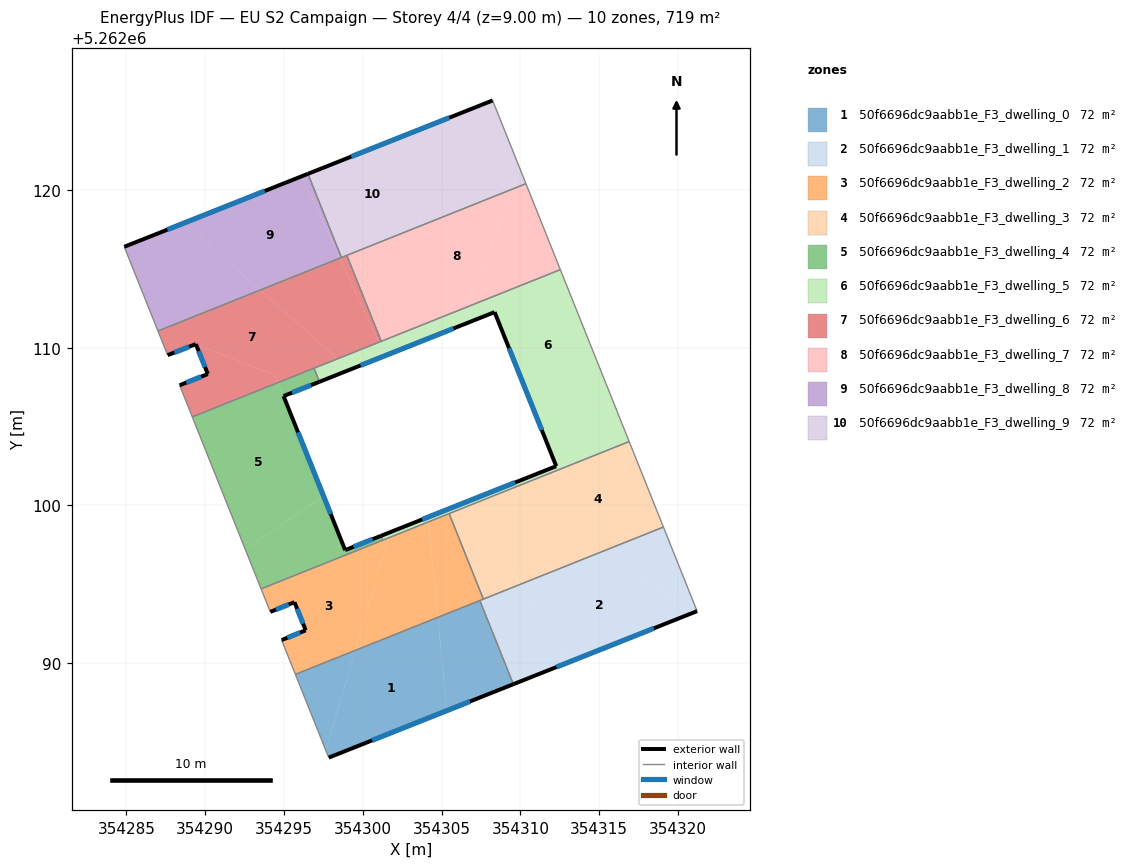
=== STOREY PLAN SPEC (per zone: floor XY polygon, exterior-wall plan segments, windows/doors) ===
zone 1: 50f6696dc9aabb1e_F3_dwelling_0  (71.9 m²)
  floor: (354304.76, 5262092.90) (354305.33, 5262086.98) (354297.84, 5262084.00) (354297.66, 5262084.46) (354299.53, 5262090.80)
  floor: (354307.43, 5262093.97) (354309.55, 5262088.66) (354305.33, 5262086.98) (354304.76, 5262092.90)
  floor: (354299.53, 5262090.80) (354297.66, 5262084.46) (354295.73, 5262089.28)
  exterior wall: (354297.84, 5262084.00) – (354309.55, 5262088.66)  [12.6 m]
    window: (354300.59, 5262085.10) – (354306.80, 5262087.57)  [10.6 m²]
  interior walls: 3
zone 2: 50f6696dc9aabb1e_F3_dwelling_1  (71.9 m²)
  floor: (354321.01, 5262093.22) (354313.17, 5262090.10) (354309.98, 5262094.99) (354315.18, 5262097.07)
  floor: (354319.07, 5262098.63) (354321.21, 5262093.29) (354321.01, 5262093.22) (354315.18, 5262097.07)
  floor: (354309.98, 5262094.99) (354313.17, 5262090.10) (354309.55, 5262088.66) (354307.43, 5262093.97)
  exterior wall: (354309.55, 5262088.66) – (354321.21, 5262093.29)  [12.5 m]
    window: (354312.29, 5262089.75) – (354318.47, 5262092.21)  [10.6 m²]
  interior walls: 4
zone 3: 50f6696dc9aabb1e_F3_dwelling_2  (71.9 m²)
  floor: (354301.63, 5262097.94) (354299.53, 5262090.80) (354295.73, 5262089.28) (354294.85, 5262091.46) (354296.38, 5262092.08) (354295.67, 5262093.86) (354294.14, 5262093.25) (354293.55, 5262094.71)
  floor: (354304.18, 5262098.96) (354304.76, 5262092.90) (354299.53, 5262090.80) (354301.63, 5262097.94)
  floor: (354305.48, 5262099.48) (354307.65, 5262094.06) (354304.76, 5262092.90) (354304.18, 5262098.96)
  exterior wall: (354294.14, 5262093.25) – (354295.67, 5262093.86)  [1.7 m]
    window: (354294.50, 5262093.39) – (354295.31, 5262093.72)  [1.4 m²]
  exterior wall: (354296.38, 5262092.08) – (354294.85, 5262091.46)  [1.7 m]
    window: (354296.02, 5262091.93) – (354295.21, 5262091.61)  [1.4 m²]
  exterior wall: (354295.67, 5262093.86) – (354296.38, 5262092.08)  [1.9 m]
    window: (354295.83, 5262093.44) – (354296.21, 5262092.50)  [1.6 m²]
  interior walls: 7
zone 4: 50f6696dc9aabb1e_F3_dwelling_3  (71.9 m²)
  floor: (354316.90, 5262104.05) (354319.07, 5262098.63) (354315.18, 5262097.07) (354309.25, 5262100.99)
  floor: (354315.18, 5262097.07) (354309.98, 5262094.99) (354306.72, 5262099.98) (354309.25, 5262100.99)
  floor: (354306.72, 5262099.98) (354309.98, 5262094.99) (354307.65, 5262094.06) (354305.48, 5262099.48)
  interior walls: 4
zone 5: 50f6696dc9aabb1e_F3_dwelling_4  (71.9 m²)
  floor: (354294.63, 5262107.79) (354297.51, 5262100.59) (354292.54, 5262097.23) (354289.19, 5262105.61)
  floor: (354296.91, 5262108.70) (354297.25, 5262107.84) (354294.97, 5262106.94) (354294.63, 5262107.79)
  floor: (354301.16, 5262098.07) (354301.27, 5262097.80) (354293.55, 5262094.71) (354292.54, 5262097.23) (354297.51, 5262100.59) (354298.88, 5262097.16)
  exterior wall: (354294.97, 5262106.94) – (354297.25, 5262107.84)  [2.5 m]
    window: (354295.51, 5262107.15) – (354296.72, 5262107.63)  [2.1 m²]
  exterior wall: (354298.88, 5262097.16) – (354294.97, 5262106.94)  [10.5 m]
    window: (354297.97, 5262099.46) – (354295.89, 5262104.64)  [8.9 m²]
  exterior wall: (354301.16, 5262098.07) – (354298.88, 5262097.16)  [2.5 m]
    window: (354300.63, 5262097.86) – (354299.42, 5262097.38)  [2.1 m²]
  interior walls: 5
zone 6: 50f6696dc9aabb1e_F3_dwelling_5  (71.9 m²)
  floor: (354312.53, 5262114.96) (354315.95, 5262106.44) (354310.97, 5262105.74) (354308.36, 5262112.26) (354306.19, 5262111.40) (354306.65, 5262112.60)
  floor: (354303.62, 5262111.39) (354303.62, 5262110.38) (354301.41, 5262109.50) (354301.02, 5262110.35)
  floor: (354301.73, 5262098.30) (354301.63, 5262097.94) (354301.27, 5262097.80) (354301.16, 5262098.07)
  floor: (354306.65, 5262112.60) (354306.19, 5262111.40) (354303.62, 5262110.38) (354303.62, 5262111.39)
  floor: (354301.02, 5262110.35) (354301.41, 5262109.50) (354299.20, 5262108.62) (354298.41, 5262109.31)
  floor: (354309.25, 5262100.99) (354306.72, 5262099.98) (354306.56, 5262100.22) (354308.97, 5262101.18)
  floor: (354299.20, 5262108.62) (354297.25, 5262107.84) (354296.91, 5262108.70) (354298.41, 5262109.31)
  floor: (354315.95, 5262106.44) (354316.90, 5262104.05) (354309.25, 5262100.99) (354308.97, 5262101.18) (354312.27, 5262102.49) (354310.97, 5262105.74)
  floor: (354308.97, 5262101.18) (354306.56, 5262100.22) (354306.72, 5262099.98) (354301.63, 5262097.94) (354301.73, 5262098.30)
  exterior wall: (354312.27, 5262102.49) – (354301.16, 5262098.07)  [12.0 m]
    window: (354309.66, 5262101.45) – (354303.77, 5262099.11)  [10.1 m²]
  exterior wall: (354308.36, 5262112.26) – (354312.27, 5262102.49)  [10.5 m]
    window: (354309.28, 5262109.97) – (354311.35, 5262104.79)  [8.9 m²]
  exterior wall: (354297.25, 5262107.84) – (354308.36, 5262112.26)  [12.0 m]
    window: (354299.86, 5262108.88) – (354305.75, 5262111.23)  [10.1 m²]
  interior walls: 7
zone 7: 50f6696dc9aabb1e_F3_dwelling_6  (71.9 m²)
  floor: (354298.41, 5262109.31) (354294.63, 5262107.79) (354294.45, 5262108.26) (354289.43, 5262110.20) (354289.41, 5262110.23) (354287.62, 5262109.53) (354287.01, 5262111.07) (354293.48, 5262113.66)
  floor: (354298.55, 5262115.69) (354301.02, 5262110.35) (354298.41, 5262109.31) (354293.48, 5262113.66)
  floor: (354294.44, 5262108.26) (354294.63, 5262107.79) (354289.19, 5262105.61) (354288.38, 5262107.62) (354290.17, 5262108.33) (354289.43, 5262110.20)
  floor: (354298.99, 5262115.86) (354301.17, 5262110.41) (354301.02, 5262110.35) (354298.55, 5262115.69)
  exterior wall: (354290.17, 5262108.33) – (354288.38, 5262107.62)  [1.9 m]
    window: (354289.75, 5262108.17) – (354288.80, 5262107.79)  [1.6 m²]
  exterior wall: (354289.41, 5262110.23) – (354290.17, 5262108.33)  [2.0 m]
    window: (354289.59, 5262109.79) – (354289.99, 5262108.78)  [1.7 m²]
  exterior wall: (354287.62, 5262109.53) – (354289.41, 5262110.23)  [1.9 m]
    window: (354288.04, 5262109.70) – (354288.99, 5262110.07)  [1.6 m²]
  interior walls: 7
zone 8: 50f6696dc9aabb1e_F3_dwelling_7  (71.9 m²)
  floor: (354310.35, 5262120.41) (354312.53, 5262114.96) (354306.65, 5262112.60) (354309.51, 5262120.07)
  floor: (354303.62, 5262117.72) (354303.62, 5262111.39) (354301.17, 5262110.41) (354298.99, 5262115.86)
  floor: (354309.51, 5262120.07) (354306.65, 5262112.60) (354303.62, 5262111.39) (354303.62, 5262117.72)
  interior walls: 4
zone 9: 50f6696dc9aabb1e_F3_dwelling_8  (71.9 m²)
  floor: (354296.14, 5262120.88) (354298.55, 5262115.69) (354293.48, 5262113.66) (354288.66, 5262117.91)
  floor: (354293.48, 5262113.66) (354287.01, 5262111.07) (354284.87, 5262116.41) (354288.66, 5262117.91)
  floor: (354296.52, 5262121.03) (354298.65, 5262115.73) (354298.55, 5262115.69) (354296.14, 5262120.88)
  exterior wall: (354296.52, 5262121.03) – (354284.87, 5262116.41)  [12.5 m]
    window: (354293.79, 5262119.95) – (354287.61, 5262117.49)  [10.6 m²]
  interior walls: 3
zone 10: 50f6696dc9aabb1e_F3_dwelling_9  (71.9 m²)
  floor: (354303.62, 5262123.85) (354303.62, 5262117.72) (354298.65, 5262115.72) (354296.52, 5262121.03)
  floor: (354308.24, 5262125.69) (354309.99, 5262121.32) (354309.51, 5262120.07) (354303.62, 5262117.72) (354303.62, 5262123.85)
  floor: (354309.99, 5262121.32) (354310.35, 5262120.41) (354309.51, 5262120.07)
  exterior wall: (354308.24, 5262125.69) – (354296.52, 5262121.03)  [12.6 m]
    window: (354305.49, 5262124.60) – (354299.27, 5262122.13)  [10.6 m²]
  interior walls: 4

=== DERIVED (storey summary) ===
Building: EU S2 Campaign
Storey: 4 of 4  (floor level z = 9.00 m)
Storey gross floor area: 718.8 m²
Zones on this storey: 10
  - 50f6696dc9aabb1e_F3_dwelling_0: floor 71.9 m²; exterior wall 12.6 m (37.8 m²); 1 window(s) 10.6 m²; WWR 28.1%
  - 50f6696dc9aabb1e_F3_dwelling_1: floor 71.9 m²; exterior wall 12.5 m (37.6 m²); 1 window(s) 10.6 m²; WWR 28.1%
  - 50f6696dc9aabb1e_F3_dwelling_2: floor 71.9 m²; exterior wall 5.2 m (15.7 m²); 3 window(s) 4.4 m²; WWR 28.1%
  - 50f6696dc9aabb1e_F3_dwelling_3: floor 71.9 m²
  - 50f6696dc9aabb1e_F3_dwelling_4: floor 71.9 m²; exterior wall 15.4 m (46.3 m²); 3 window(s) 13.0 m²; WWR 28.1%
  - 50f6696dc9aabb1e_F3_dwelling_5: floor 71.9 m²; exterior wall 34.4 m (103.3 m²); 3 window(s) 29.1 m²; WWR 28.1%
  - 50f6696dc9aabb1e_F3_dwelling_6: floor 71.9 m²; exterior wall 5.9 m (17.7 m²); 3 window(s) 5.0 m²; WWR 28.1%
  - 50f6696dc9aabb1e_F3_dwelling_7: floor 71.9 m²
  - 50f6696dc9aabb1e_F3_dwelling_8: floor 71.9 m²; exterior wall 12.5 m (37.6 m²); 1 window(s) 10.6 m²; WWR 28.1%
  - 50f6696dc9aabb1e_F3_dwelling_9: floor 71.9 m²; exterior wall 12.6 m (37.8 m²); 1 window(s) 10.6 m²; WWR 28.1%
Zone adjacency (shared interzone walls):
  - 50f6696dc9aabb1e_F3_dwelling_0 ↔ 50f6696dc9aabb1e_F3_dwelling_1
  - 50f6696dc9aabb1e_F3_dwelling_0 ↔ 50f6696dc9aabb1e_F3_dwelling_2
  - 50f6696dc9aabb1e_F3_dwelling_1 ↔ 50f6696dc9aabb1e_F3_dwelling_2
  - 50f6696dc9aabb1e_F3_dwelling_1 ↔ 50f6696dc9aabb1e_F3_dwelling_3
  - 50f6696dc9aabb1e_F3_dwelling_2 ↔ 50f6696dc9aabb1e_F3_dwelling_3
  - 50f6696dc9aabb1e_F3_dwelling_2 ↔ 50f6696dc9aabb1e_F3_dwelling_4
  - 50f6696dc9aabb1e_F3_dwelling_2 ↔ 50f6696dc9aabb1e_F3_dwelling_5
  - 50f6696dc9aabb1e_F3_dwelling_3 ↔ 50f6696dc9aabb1e_F3_dwelling_5
  - 50f6696dc9aabb1e_F3_dwelling_4 ↔ 50f6696dc9aabb1e_F3_dwelling_5
  - 50f6696dc9aabb1e_F3_dwelling_4 ↔ 50f6696dc9aabb1e_F3_dwelling_6
  - 50f6696dc9aabb1e_F3_dwelling_5 ↔ 50f6696dc9aabb1e_F3_dwelling_6
  - 50f6696dc9aabb1e_F3_dwelling_5 ↔ 50f6696dc9aabb1e_F3_dwelling_7
  - 50f6696dc9aabb1e_F3_dwelling_6 ↔ 50f6696dc9aabb1e_F3_dwelling_7
  - 50f6696dc9aabb1e_F3_dwelling_6 ↔ 50f6696dc9aabb1e_F3_dwelling_8
  - 50f6696dc9aabb1e_F3_dwelling_6 ↔ 50f6696dc9aabb1e_F3_dwelling_9
  - 50f6696dc9aabb1e_F3_dwelling_7 ↔ 50f6696dc9aabb1e_F3_dwelling_9
  - 50f6696dc9aabb1e_F3_dwelling_8 ↔ 50f6696dc9aabb1e_F3_dwelling_9